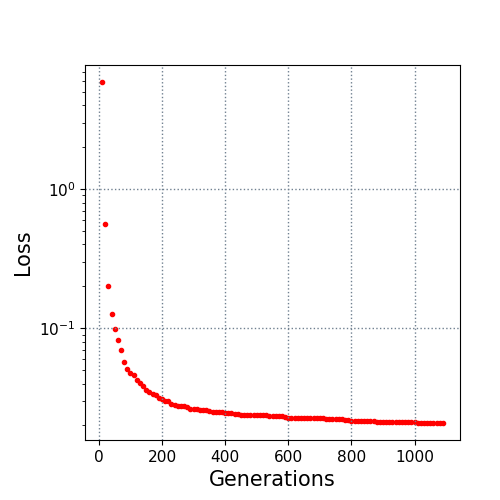

Data behind this chart, as committed beside it:
10.0, 5.888703
20.0, 0.5591
30.0, 0.2007
40.0, 0.1259
50.0, 0.09819
60.0, 0.08209
70.0, 0.06941
80.0, 0.05702
90.0, 0.05093
100.0, 0.04792
110.0, 0.04618
120.0, 0.04213
130.0, 0.04014
140.0, 0.03869
150.0, 0.03592
160.0, 0.03474
170.0, 0.03383
180.0, 0.03317
190.0, 0.03166
200.0, 0.03093
210.0, 0.03015
220.0, 0.02977
230.0, 0.0284
240.0, 0.02792
250.0, 0.02772
260.0, 0.02767
270.0, 0.02763
280.0, 0.02704
290.0, 0.02629
300.0, 0.02627
310.0, 0.0261
320.0, 0.02581
330.0, 0.02568
340.0, 0.02563
350.0, 0.02531
360.0, 0.02492
370.0, 0.02488
380.0, 0.02488
390.0, 0.02488
400.0, 0.02464
410.0, 0.02446
420.0, 0.02441
430.0, 0.02433
440.0, 0.02414
450.0, 0.02376
460.0, 0.02376
470.0, 0.02376
480.0, 0.02376
490.0, 0.02367
500.0, 0.02367
510.0, 0.02362
520.0, 0.02362
530.0, 0.02362
540.0, 0.02348
550.0, 0.02336
560.0, 0.0233
570.0, 0.02322
580.0, 0.02318
590.0, 0.02284
600.0, 0.02269
610.0, 0.02264
... 48 more rows
